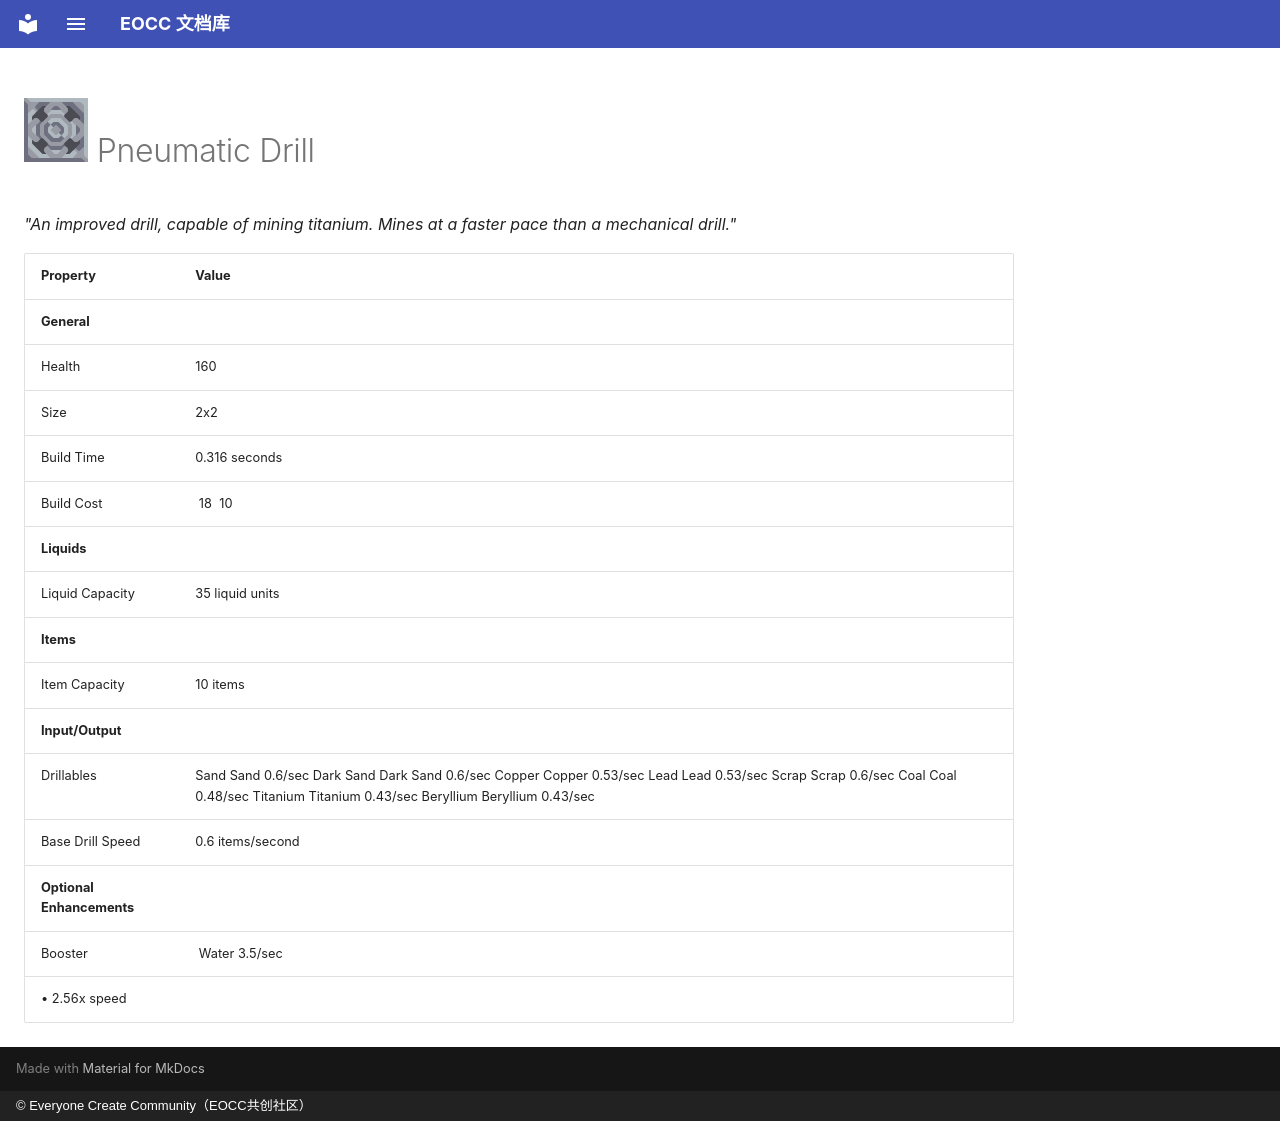

repository: eoccc/eoccc.github.io · page: wiki/mindustry/en/content/blocks/production/326-pneumatic-drill/index.html · generator: mkdocs · copyright: © Everyone Create Community（EOCC共创社区）

# <img src="../../../../../../../ext/img/mindustry/block-pneumatic-drill-ui.png" alt=""> Pneumatic Drill

*"An improved drill, capable of mining titanium. Mines at a faster pace than a mechanical drill."*

| Property | Value |
|---|---|
| **General** |  |
| Health | 160 |
| Size | 2x2 |
| Build Time | 0.316  seconds |
| Build Cost | [<img src="../../../../../../../ext/img/mindustry/item-copper.png" alt="">](/wiki/content/items/0-copper) 18 [<img src="../../../../../../../ext/img/mindustry/item-graphite.png" alt="">](/wiki/content/items/3-graphite) 10 |
| **Liquids** |  |
| Liquid Capacity | 35  liquid units |
| **Items** |  |
| Item Capacity | 10  items |
| **Input/Output** |  |
| Drillables | Sand Sand  0.6/sec Dark Sand Dark Sand  0.6/sec Copper Copper  0.53/sec Lead Lead  0.53/sec Scrap Scrap  0.6/sec Coal Coal  0.48/sec Titanium Titanium  0.43/sec Beryllium Beryllium  0.43/sec |
| Base Drill Speed | 0.6  items/second |
| **Optional Enhancements** |  |
| Booster | [<img src="../../../../../../../ext/img/mindustry/liquid-water.png" alt="">](/wiki/content/liquids/0-water) Water 3.5/sec
 • 2.56x speed |
